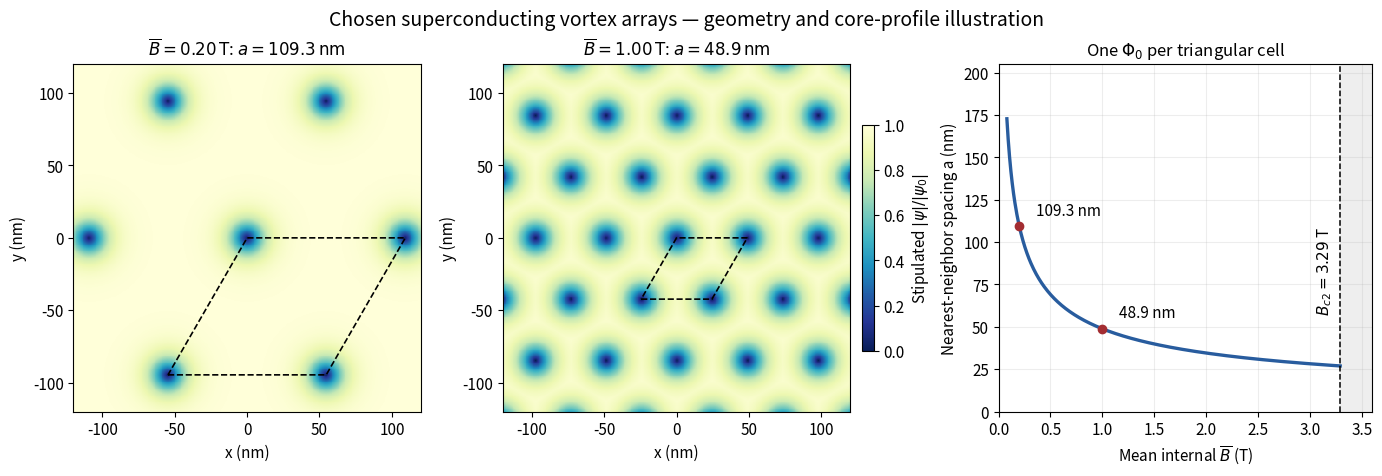

Recreate this plot in Python. (Note: this script raises an exception after producing the figure.)
"""Original triangular vortex geometry, with a stipulated core amplitude profile."""
from pathlib import Path
import numpy as np
import matplotlib
matplotlib.use("Agg")
import matplotlib.pyplot as plt
from matplotlib.patches import Polygon

PLANCK = 6.62607015e-34
ELEMENTARY_CHARGE = 1.602176634e-19
FLUX_QUANTUM = PLANCK / (2 * ELEMENTARY_CHARGE)
XI_NM = 10.0
LAMBDA_NM = 100.0
BC2 = FLUX_QUANTUM / (2 * np.pi * (XI_NM * 1e-9) ** 2)


def spacing_nm(field):
    return 1e9 * np.sqrt(2 * FLUX_QUANTUM / (np.sqrt(3) * field))


def nearest_core_profile(field, extent=120.0):
    pitch = spacing_nm(field)
    grid = np.linspace(-extent, extent, 401)
    xx, yy = np.meshgrid(grid, grid)
    distance2 = np.full_like(xx, np.inf)
    bound = int(np.ceil(2 * extent / pitch)) + 3
    for row in range(-bound, bound + 1):
        for col in range(-bound, bound + 1):
            cx = pitch * (col + row / 2)
            cy = pitch * np.sqrt(3) * row / 2
            if abs(cx) > extent + pitch or abs(cy) > extent + pitch:
                continue
            distance2 = np.minimum(distance2, (xx - cx) ** 2 + (yy - cy) ** 2)
    return np.tanh(np.sqrt(distance2) / (np.sqrt(2) * XI_NM))


def main():
    plt.rcParams.update({"font.size": 11, "axes.titlesize": 12})
    fig, axs = plt.subplots(1, 3, figsize=(13.8, 4.65), layout="constrained")
    for ax, field in zip(axs[:2], [0.2, 1.0]):
        a = spacing_nm(field)
        image = ax.imshow(nearest_core_profile(field), origin="lower", extent=(-120, 120, -120, 120),
                          vmin=0, vmax=1, cmap="YlGnBu_r", interpolation="nearest")
        origin = np.array([-a / 2, -np.sqrt(3) * a / 2])
        v1 = np.array([a, 0])
        v2 = np.array([a / 2, np.sqrt(3) * a / 2])
        ax.add_patch(Polygon([origin, origin + v1, origin + v1 + v2, origin + v2],
                             closed=True, fill=False, edgecolor="black", linestyle="--", linewidth=1.2))
        ax.set(title=fr"$\overline{{B}}={field:.2f}\,\mathrm{{T}}$: $a={a:.1f}\,\mathrm{{nm}}$",
               xlabel="x (nm)", ylabel="y (nm)")
        ax.set_aspect("equal")
    fig.colorbar(image, ax=list(axs[:2]), shrink=0.65, pad=0.015,
                 label=r"Stipulated $|\psi|/|\psi_0|$")
    field = np.linspace(0.08, BC2, 500)
    axs[2].plot(field, spacing_nm(field), color="#285c9e", linewidth=2.4)
    for b in [0.2, 1.0]:
        a = spacing_nm(b)
        axs[2].plot(b, a, "o", color="#a32d32")
        axs[2].annotate(f"{a:.1f} nm", (b, a), xytext=(12, 8), textcoords="offset points")
    axs[2].axvline(BC2, color="black", linestyle="--", linewidth=1.1)
    axs[2].axvspan(BC2, 3.6, color="#eeeeee")
    axs[2].text(BC2 - 0.06, 83, fr"$B_{{c2}}={BC2:.2f}$ T", rotation=90, ha="right", va="center")
    axs[2].set(title=r"One $\Phi_0$ per triangular cell", xlabel=r"Mean internal $\overline{B}$ (T)",
               ylabel="Nearest-neighbor spacing a (nm)", xlim=(0, 3.6), ylim=(0, 205))
    axs[2].grid(alpha=0.22)
    fig.suptitle("Chosen superconducting vortex arrays — geometry and core-profile illustration", fontsize=14)
    fig.savefig(Path(__file__).with_suffix(".png").name, dpi=120, facecolor="white")
    plt.close(fig)


if __name__ == "__main__":
    main()
